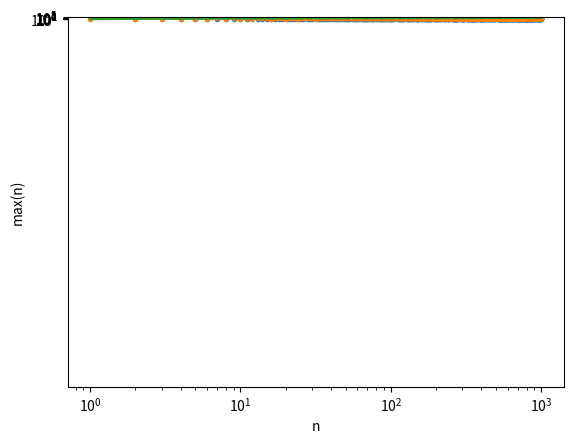

The script that saved this image:

#Exercise 6A solutions 

#import modules here
import matplotlib.pyplot as plt
import numpy as np


#Exercise 6A(i)
def collatzseq(n):
    collatz = [n]
    i = 0
    while n != 1:
        if n % 2 == 0:
            n = n // 2
            collatz.append(n)
            i += 1
        else:
            n = 3 * n + 1
            collatz.append(n)
            i += 1
    return collatz


#Exercise 6A(ii)
def collatzcount(n):
    return len(collatzseq(n)) - 1


#Exercise 6A(iii)

#Write your code that plots your graph here (not commented out)
x_list = [i for i in range(1, 1001)]
y_list = [collatzcount(i) for i in x_list]
plt.xlabel("n")
plt.ylabel("S(n)")
plt.scatter(x_list, y_list, marker=".")
plt.show()
    
#Exercise 6A(iv)

# 44.3 %
# i = 0
# for x in x_list:
#     if collatzcount(x) < x / 10:
#         i += 1
# print(i / len(x_list) * 100)

#Exercise 6A(v)

max_list = [max(collatzseq(i)) for i in x_list]
plt.xlabel("n")
plt.ylabel("max(n)")
plt.ylim(0, 100000)
plt.scatter(x_list, max_list, marker=".")
plt.loglog(x_list, max_list)
plt.semilogx(x_list, max_list)
plt.semilogy(x_list, max_list)
plt.show()

print([i for i in max_list if i > 25000])
print([i for i in x_list if (max(collatzseq(i)) > 25000)])

# On the standard plot we can see most values are small, with a few large outliers.
# The maximum is 250504 which occurs twice at n=703 and n=937. 937 is prime while 703=19*37.
# On the log log graph we can see that for each n, log(max(n)) cannot be smaller than n,
# so we see the line y=x. On the logy vs x graph we can clearly see a y=log(x) graph.



    
#Reminder: check your programme runs before submission! Your code should generate any figures when run. Do not upload/submit figures separately.